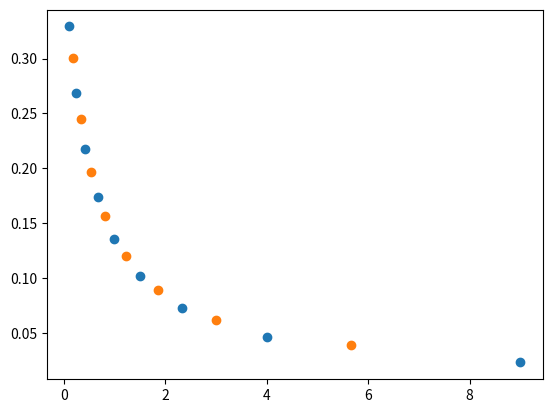

Recreate this plot in Python.
import matplotlib.pyplot as plt
import numpy as np

EN = 10
def nthroot(f, n):
    if f >= 0:
        return f**(1/n)
    else:
        return -abs(f)**(1/n)

def z(x, m):
    return (pow(x-1, m))/(pow(x+1, m))

def x(N, m):
    zk = np.zeros(N-1)
    xk = np.zeros(N-1)
    for k in range(N-1):
        zk[k] = -1 + 2 * (k+1) / N
        xk[k] = ((1+nthroot(zk[k], m))/(1-nthroot(zk[k], m)))
    return xk, zk


def function(x):
    return (0.2)/(x + 0.5) + 0.002



xk, zk = x(EN, 1)
print(xk, zk)
zk_half = np.zeros(EN-2)
xk_half = np.zeros(EN-2)
for k in range(EN-2):
    zk_half[k] = (zk[k]+zk[k+1])/2
    xk_half[k] = ((1+nthroot(zk_half[k], 1))/(1-nthroot(zk_half[k], 1)))




def linear_interpolation(x, z, x_half, z_half):
    f_k_half = np.zeros(len(z_half))
    for k in range(len(z_half)):
        f_k_half[k] = function(x[k]) + ((function(x[k+1])-function(x[k]))/(x[k+1]-x[k]))*(x_half[k] - x[k])
    return f_k_half

plt.scatter(xk, function(xk))
plt.scatter(xk_half, linear_interpolation(xk, zk, xk_half, zk_half))
plt.show()